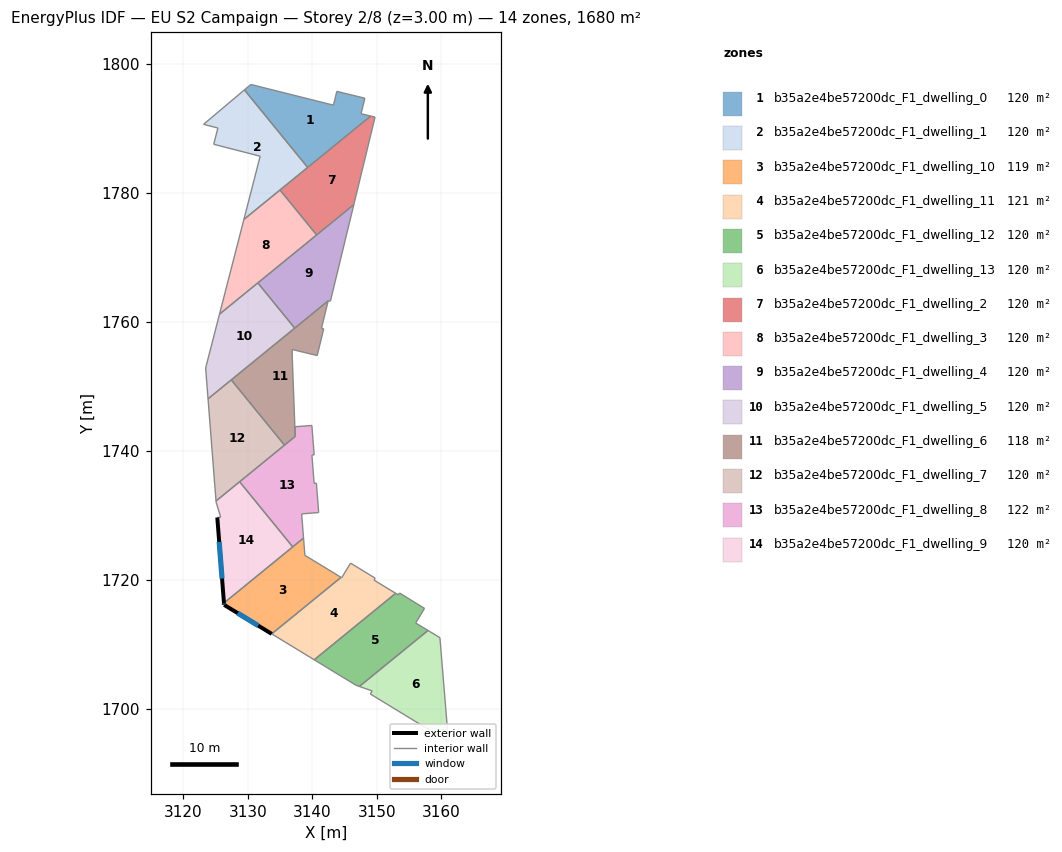
=== STOREY PLAN SPEC (per zone: floor XY polygon, exterior-wall plan segments, windows/doors) ===
zone 1: b35a2e4be57200dc_F1_dwelling_0  (120.0 m²)
  floor: (3148.17, 1794.71) (3147.59, 1792.30) (3149.08, 1791.94) (3139.30, 1783.97) (3129.49, 1796.00) (3130.48, 1796.84) (3143.30, 1793.63) (3143.82, 1795.77)
  interior walls: 8
zone 2: b35a2e4be57200dc_F1_dwelling_1  (120.0 m²)
  floor: (3129.49, 1796.00) (3139.30, 1783.97) (3129.41, 1775.89) (3131.93, 1785.71) (3124.72, 1787.56) (3125.37, 1790.08) (3123.15, 1790.65)
  interior walls: 7
zone 3: b35a2e4be57200dc_F1_dwelling_10  (119.0 m²)
  floor: (3138.66, 1726.46) (3138.87, 1723.78) (3144.48, 1720.37) (3133.73, 1711.59) (3126.34, 1716.10) (3126.31, 1716.39)
  exterior wall: (3126.34, 1716.10) – (3133.73, 1711.59)  [8.7 m]
    window: (3128.45, 1714.81) – (3131.62, 1712.88)  [4.8 m²]
  exterior wall: (3126.31, 1716.39) – (3126.34, 1716.10)  [0.3 m]
    window: (3126.32, 1716.30) – (3126.33, 1716.18)  [0.2 m²]
  interior walls: 5
zone 4: b35a2e4be57200dc_F1_dwelling_11  (121.0 m²)
  floor: (3149.78, 1720.24) (3149.60, 1719.94) (3152.96, 1717.89) (3140.32, 1707.58) (3133.73, 1711.59) (3144.48, 1720.37) (3144.58, 1720.30) (3145.95, 1722.57)
  interior walls: 8
zone 5: b35a2e4be57200dc_F1_dwelling_12  (120.0 m²)
  floor: (3157.43, 1715.55) (3156.06, 1713.28) (3157.97, 1712.12) (3147.32, 1703.44) (3146.82, 1703.61) (3140.32, 1707.58) (3152.96, 1717.89) (3153.36, 1717.64) (3153.54, 1717.94)
  interior walls: 9
zone 6: b35a2e4be57200dc_F1_dwelling_13  (120.0 m²)
  floor: (3159.82, 1711.01) (3161.14, 1694.88) (3149.03, 1702.27) (3149.32, 1702.74) (3147.32, 1703.44) (3157.97, 1712.12)
  interior walls: 6
zone 7: b35a2e4be57200dc_F1_dwelling_2  (120.0 m²)
  floor: (3149.76, 1791.77) (3146.46, 1778.20) (3140.70, 1773.50) (3135.01, 1780.46) (3149.08, 1791.94)
  interior walls: 5
zone 8: b35a2e4be57200dc_F1_dwelling_3  (120.0 m²)
  floor: (3135.01, 1780.46) (3140.70, 1773.50) (3125.62, 1761.20) (3129.41, 1775.89)
  interior walls: 4
zone 9: b35a2e4be57200dc_F1_dwelling_4  (120.1 m²)
  floor: (3146.46, 1778.20) (3142.83, 1763.21) (3142.51, 1763.29) (3142.49, 1763.29) (3142.48, 1763.26) (3137.29, 1759.03) (3131.57, 1766.05)
  interior walls: 7
zone 10: b35a2e4be57200dc_F1_dwelling_5  (120.0 m²)
  floor: (3131.57, 1766.05) (3137.29, 1759.03) (3123.84, 1748.06) (3123.47, 1752.87) (3123.57, 1753.23) (3125.62, 1761.20)
  interior walls: 6
zone 11: b35a2e4be57200dc_F1_dwelling_6  (118.4 m²)
  floor: (3142.48, 1763.26) (3141.45, 1759.02) (3141.79, 1758.93) (3140.78, 1754.78) (3136.89, 1755.72) (3136.92, 1754.29) (3137.37, 1742.23) (3135.71, 1740.88) (3127.45, 1751.00)
  interior walls: 9
zone 12: b35a2e4be57200dc_F1_dwelling_7  (120.0 m²)
  floor: (3127.45, 1751.00) (3135.71, 1740.88) (3125.08, 1732.21) (3123.84, 1748.06)
  interior walls: 4
zone 13: b35a2e4be57200dc_F1_dwelling_8  (121.6 m²)
  floor: (3139.95, 1743.93) (3140.31, 1739.37) (3139.96, 1739.34) (3140.30, 1734.95) (3140.65, 1734.98) (3141.01, 1730.42) (3138.37, 1730.21) (3138.66, 1726.46) (3136.99, 1725.09) (3128.74, 1735.20) (3137.37, 1742.23) (3137.31, 1743.73)
  interior walls: 12
zone 14: b35a2e4be57200dc_F1_dwelling_9  (120.0 m²)
  floor: (3128.74, 1735.20) (3136.99, 1725.09) (3126.31, 1716.39) (3125.28, 1729.66) (3125.81, 1729.70) (3125.09, 1732.04) (3125.08, 1732.21)
  exterior wall: (3125.28, 1729.66) – (3126.31, 1716.39)  [13.3 m]
    window: (3125.57, 1725.86) – (3126.02, 1720.18)  [7.3 m²]
  interior walls: 6

=== DERIVED (storey summary) ===
Building: EU S2 Campaign
Storey: 2 of 8  (floor level z = 3.00 m)
Storey gross floor area: 1680.1 m²
Zones on this storey: 14
  - b35a2e4be57200dc_F1_dwelling_0: floor 120.0 m²
  - b35a2e4be57200dc_F1_dwelling_1: floor 120.0 m²
  - b35a2e4be57200dc_F1_dwelling_10: floor 119.0 m²; exterior wall 8.9 m (26.8 m²); 2 window(s) 4.9 m²; WWR 18.4%
  - b35a2e4be57200dc_F1_dwelling_11: floor 121.0 m²
  - b35a2e4be57200dc_F1_dwelling_12: floor 120.0 m²
  - b35a2e4be57200dc_F1_dwelling_13: floor 120.0 m²
  - b35a2e4be57200dc_F1_dwelling_2: floor 120.0 m²
  - b35a2e4be57200dc_F1_dwelling_3: floor 120.0 m²
  - b35a2e4be57200dc_F1_dwelling_4: floor 120.1 m²
  - b35a2e4be57200dc_F1_dwelling_5: floor 120.0 m²
  - b35a2e4be57200dc_F1_dwelling_6: floor 118.4 m²
  - b35a2e4be57200dc_F1_dwelling_7: floor 120.0 m²
  - b35a2e4be57200dc_F1_dwelling_8: floor 121.6 m²
  - b35a2e4be57200dc_F1_dwelling_9: floor 120.0 m²; exterior wall 13.3 m (39.9 m²); 1 window(s) 7.3 m²; WWR 18.4%
Zone adjacency (shared interzone walls):
  - b35a2e4be57200dc_F1_dwelling_0 ↔ b35a2e4be57200dc_F1_dwelling_1
  - b35a2e4be57200dc_F1_dwelling_10 ↔ b35a2e4be57200dc_F1_dwelling_11
  - b35a2e4be57200dc_F1_dwelling_10 ↔ b35a2e4be57200dc_F1_dwelling_8
  - b35a2e4be57200dc_F1_dwelling_10 ↔ b35a2e4be57200dc_F1_dwelling_9
  - b35a2e4be57200dc_F1_dwelling_11 ↔ b35a2e4be57200dc_F1_dwelling_12
  - b35a2e4be57200dc_F1_dwelling_12 ↔ b35a2e4be57200dc_F1_dwelling_13
  - b35a2e4be57200dc_F1_dwelling_2 ↔ b35a2e4be57200dc_F1_dwelling_3
  - b35a2e4be57200dc_F1_dwelling_4 ↔ b35a2e4be57200dc_F1_dwelling_5
  - b35a2e4be57200dc_F1_dwelling_6 ↔ b35a2e4be57200dc_F1_dwelling_7
  - b35a2e4be57200dc_F1_dwelling_8 ↔ b35a2e4be57200dc_F1_dwelling_9